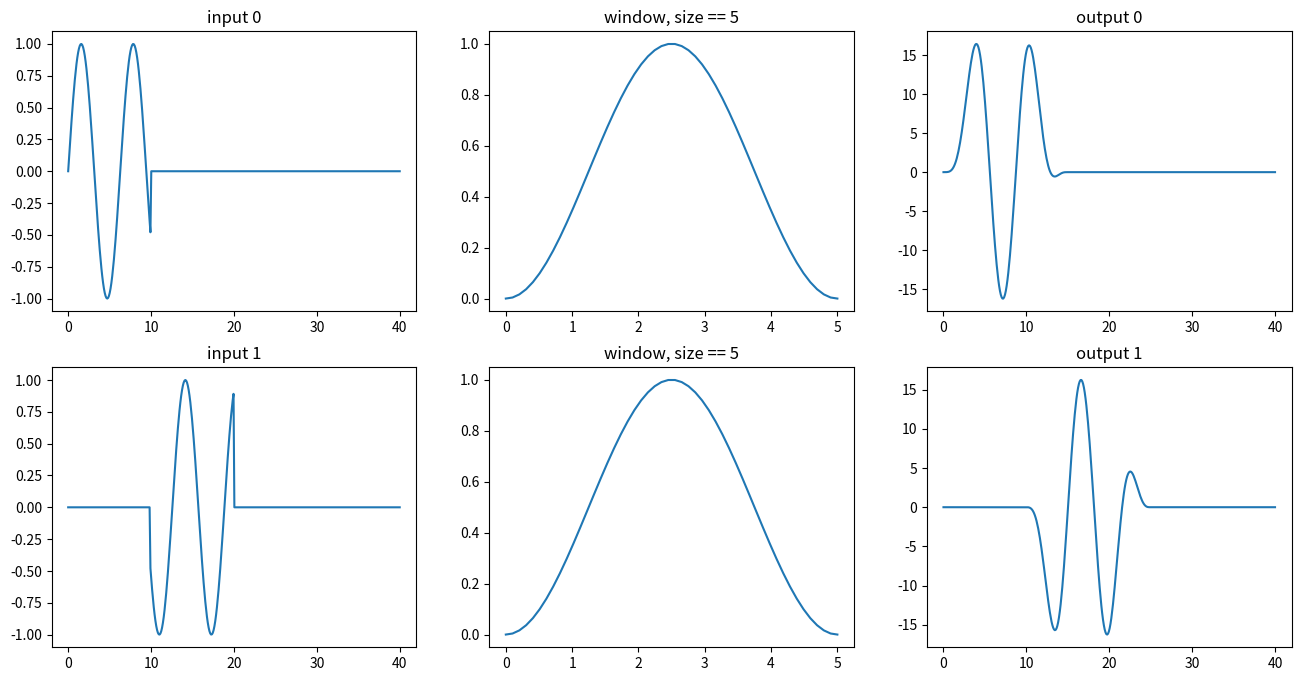

This figure's Python source:
import numpy as np
import matplotlib.pyplot as plt

from scipy.signal import lfilter

domainLength = 40
duration = 10
samplePerSec = 10

windowLength = 5

def inputSignal0(t):
    y = np.sin(t)
    y[duration * samplePerSec:] = 0
    return y

def inputSignal1(t):
    y = np.sin(t)
    dur = duration * samplePerSec
    beg = dur
    end = 2 * dur

    y[0:dur-1] = 0
    y[end:] = 0
    return y

def hannWindow(t):
    y = np.square(np.sin(np.pi * t / windowLength))
    return y

# sigma(f[x] * g[i - x])
def conv(f, g, fx0, fx1, gx0, gx1, bufferLength):
    df = fx1 - fx0
    dg = gx1 - gx0

    convCount = df + dg - 1

    y = np.empty(bufferLength, dtype=float)

    for i in range(df + dg - 1):
        # norm = 0
        for j in range(dg):
            k = i - j
            if k < 0:
                break
            y[fx0 + i] += f[fx0 + k] * g[gx0 + j]
            # norm += g[gx0 + j]
        # y[fx0 + i] /= norm

    return y


t0 = np.linspace(0, domainLength, domainLength * samplePerSec)
t1 = np.linspace(0, duration, duration * samplePerSec)
t2 = np.linspace(0, windowLength, windowLength * samplePerSec)

yw = hannWindow(t2)
y0 = inputSignal0(t0)
y1 = conv(y0, yw, 0, duration * samplePerSec, 0, windowLength * samplePerSec, len(t0))
y2 = inputSignal1(t0)
y3 = conv(y2, yw, duration * samplePerSec, 2 * duration * samplePerSec, 0, windowLength * samplePerSec, len(t0))

### Plotting
fig, ax = plt.subplots(2, 3, figsize=(16, 8))

# inputs
ax[0, 0].plot(t0, y0)
ax[0, 1].plot(t2, yw)
ax[0, 2].plot(t0, y1)

ax[0, 0].set_title("input 0")
ax[0, 1].set_title("window, size == 5")
ax[0, 2].set_title("output 0")

# outputs
ax[1, 0].plot(t0, y2)
ax[1, 1].plot(t2, yw)
ax[1, 2].plot(t0, y3)

ax[1, 0].set_title("input 1")
ax[1, 1].set_title("window, size == 5")
ax[1, 2].set_title("output 1")

plt.show()